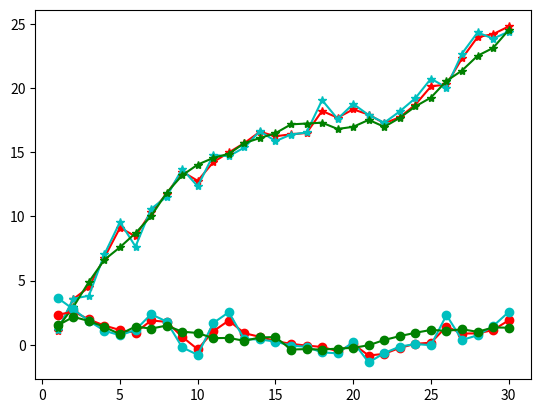

Python code for this plot:
import matplotlib.pyplot as plt
import numpy as np
x=np.linspace(1,30,30)
post_x=[1.07674 ,3.55825 ,4.48374 ,6.79509 ,9.11401 ,8.44726 ,10.3334 ,11.7367 ,13.4943 ,12.7733 ,14.2241 ,14.9841 ,15.7126 ,16.5961 ,16.246 ,16.3979 ,16.4997 ,18.2153 ,17.6933 ,18.3413 ,17.9331 ,17.2533 ,17.7298 ,18.7112 ,20.1264 ,20.2881 ,22.3065 ,23.9712 ,24.2046 ,24.7992]
post_v=[2.3227 ,2.59665 ,1.97025 ,1.4963 ,1.14565 ,0.941758 ,1.88959 ,1.78633 ,0.619034 ,-0.355743 ,1.04936 ,1.88575 ,0.899851 ,0.615592 ,0.285047 ,0.0662858 ,-0.0660857 ,-0.172486 ,-0.502211 ,0.0468731 ,-0.840766 ,-0.709059 ,-0.243177 ,0.0716707 ,0.162162 ,1.4159 ,0.873624 ,0.884085 ,1.14365 ,1.90283]
mea_x=[1.152 ,3.595 ,3.814 ,7.046 ,9.563 ,7.649 ,10.585 ,11.532 ,13.709 ,12.344 ,14.785 ,14.687 ,15.37 ,16.644 ,15.864 ,16.379 ,16.542 ,19.06 ,17.596 ,18.766 ,17.896 ,17.302 ,18.187 ,19.216 ,20.73 ,20.043 ,22.691 ,24.335 ,23.853 ,24.397]
mea_v=[3.644 ,2.767 ,1.852 ,1.093 ,0.736 ,1.151 ,2.378 ,1.808 ,-0.204 ,-0.786 ,1.694 ,2.536 ,0.426 ,0.417 ,0.239 ,-0.063 ,-0.167 ,-0.596 ,-0.668 ,0.212 ,-1.382 ,-0.647 ,-0.144 ,0.056 ,-0.036 ,2.306 ,0.371 ,0.737 ,1.455 ,2.549]


real_x = [1.339, 2.941, 4.897,6.623, 7.597, 8.702, 10.015, 11.84, 13.198, 14.036, 14.558, 14.871, 15.712, 16.107, 16.483, 17.171, 17.237, 17.302, 16.813, 16.98, 17.523, 16.978, 17.681, 18.57, 19.259, 20.554, 21.367, 22.516, 23.129, 24.523]
real_v =[1.502, 2.172, 1.853, 1.381, 0.827, 1.415, 1.257, 1.494, 1.018, 0.916, 0.512, 0.532, 0.304, 0.569, 0.599, -0.374, -0.339, -0.378, -0.298, -0.241, -0.038, 0.372, 0.674, 0.932, 1.153, 1.086, 1.204, 1.007, 1.348, 1.327]

plt.plot(x,post_x,marker='*',color='r')
plt.plot(x,mea_x,marker='*',color='c')
plt.plot(x,real_x,marker='*',color='g')

plt.plot(x,post_v,marker='o',color='r')
plt.plot(x,mea_v,marker='o',color='c')
plt.plot(x,real_v,marker='o',color='g')
plt.show()
